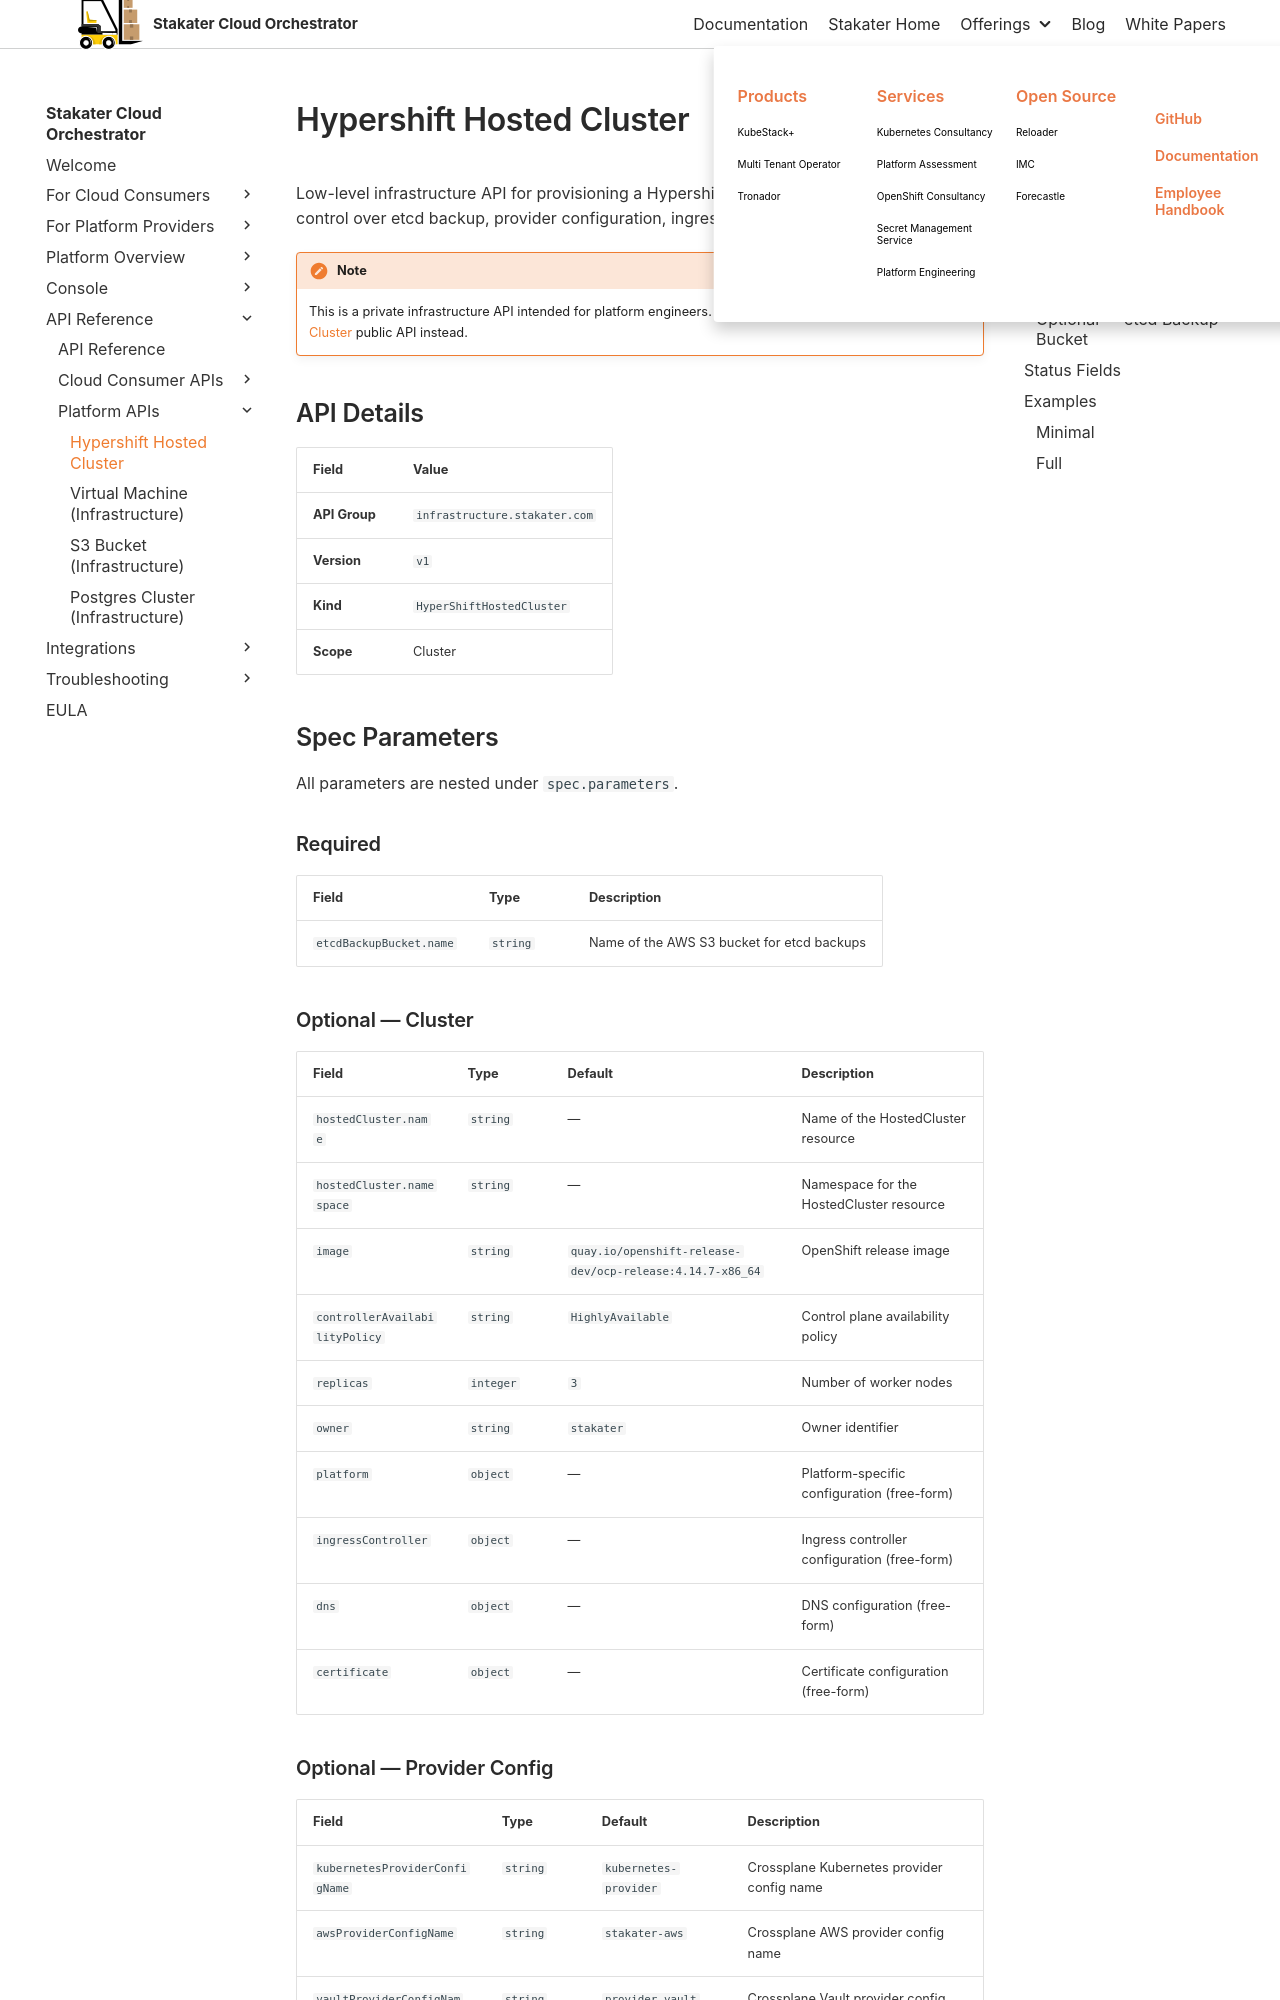

repository: stakater/sco-docs · page: main/api-reference/private-apis/hypershift-hosted-cluster.html · generator: mkdocs

# Hypershift Hosted Cluster

Low-level infrastructure API for provisioning a Hypershift hosted OpenShift cluster with full control over etcd backup, provider configuration, ingress, DNS, and certificates.

!!! note
    This is a private infrastructure API intended for platform engineers. Cloud users should use the [OpenShift Cluster](../public-apis/openshift-cluster.md) public API instead.

## API Details

| Field | Value |
|-------|-------|
| **API Group** | `infrastructure.stakater.com` |
| **Version** | `v1` |
| **Kind** | `HyperShiftHostedCluster` |
| **Scope** | Cluster |

## Spec Parameters

All parameters are nested under `spec.parameters`.

### Required

| Field | Type | Description |
|-------|------|-------------|
| `etcdBackupBucket.name` | `string` | Name of the AWS S3 bucket for etcd backups |

### Optional — Cluster

| Field | Type | Default | Description |
|-------|------|---------|-------------|
| `hostedCluster.name` | `string` | — | Name of the HostedCluster resource |
| `hostedCluster.namespace` | `string` | — | Namespace for the HostedCluster resource |
| `image` | `string` | `quay.io/openshift-release-dev/ocp-release:4.14.7-x86_64` | OpenShift release image |
| `controllerAvailabilityPolicy` | `string` | `HighlyAvailable` | Control plane availability policy |
| `replicas` | `integer` | `3` | Number of worker nodes |
| `owner` | `string` | `stakater` | Owner identifier |
| `platform` | `object` | — | Platform-specific configuration (free-form) |
| `ingressController` | `object` | — | Ingress controller configuration (free-form) |
| `dns` | `object` | — | DNS configuration (free-form) |
| `certificate` | `object` | — | Certificate configuration (free-form) |
